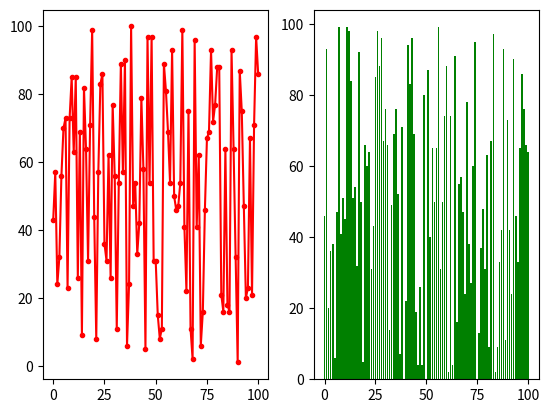

This chart was generated by the following Python code:
'''
EX19-5-matplotlib5.py

케글
'''

import random
import matplotlib.pyplot as plt

figure = plt.figure()
axes = figure.add_subplot(121)
axes2 = figure.add_subplot(122)

x = [n for n in range(101)] # [0, 1, 2, 3, ... 100]
y1 = []
y2 = []
for i in range(101):
    y1.append(random.randint(0, 100)) # 0 ~ 100 사이 난수 추가
    y2.append(random.randint(0, 100)) # 0 ~ 100 사이 난수 추가

axes.plot(x, y1, color='r', marker='.')
axes2.bar(x, y2, color='g')
plt.show()